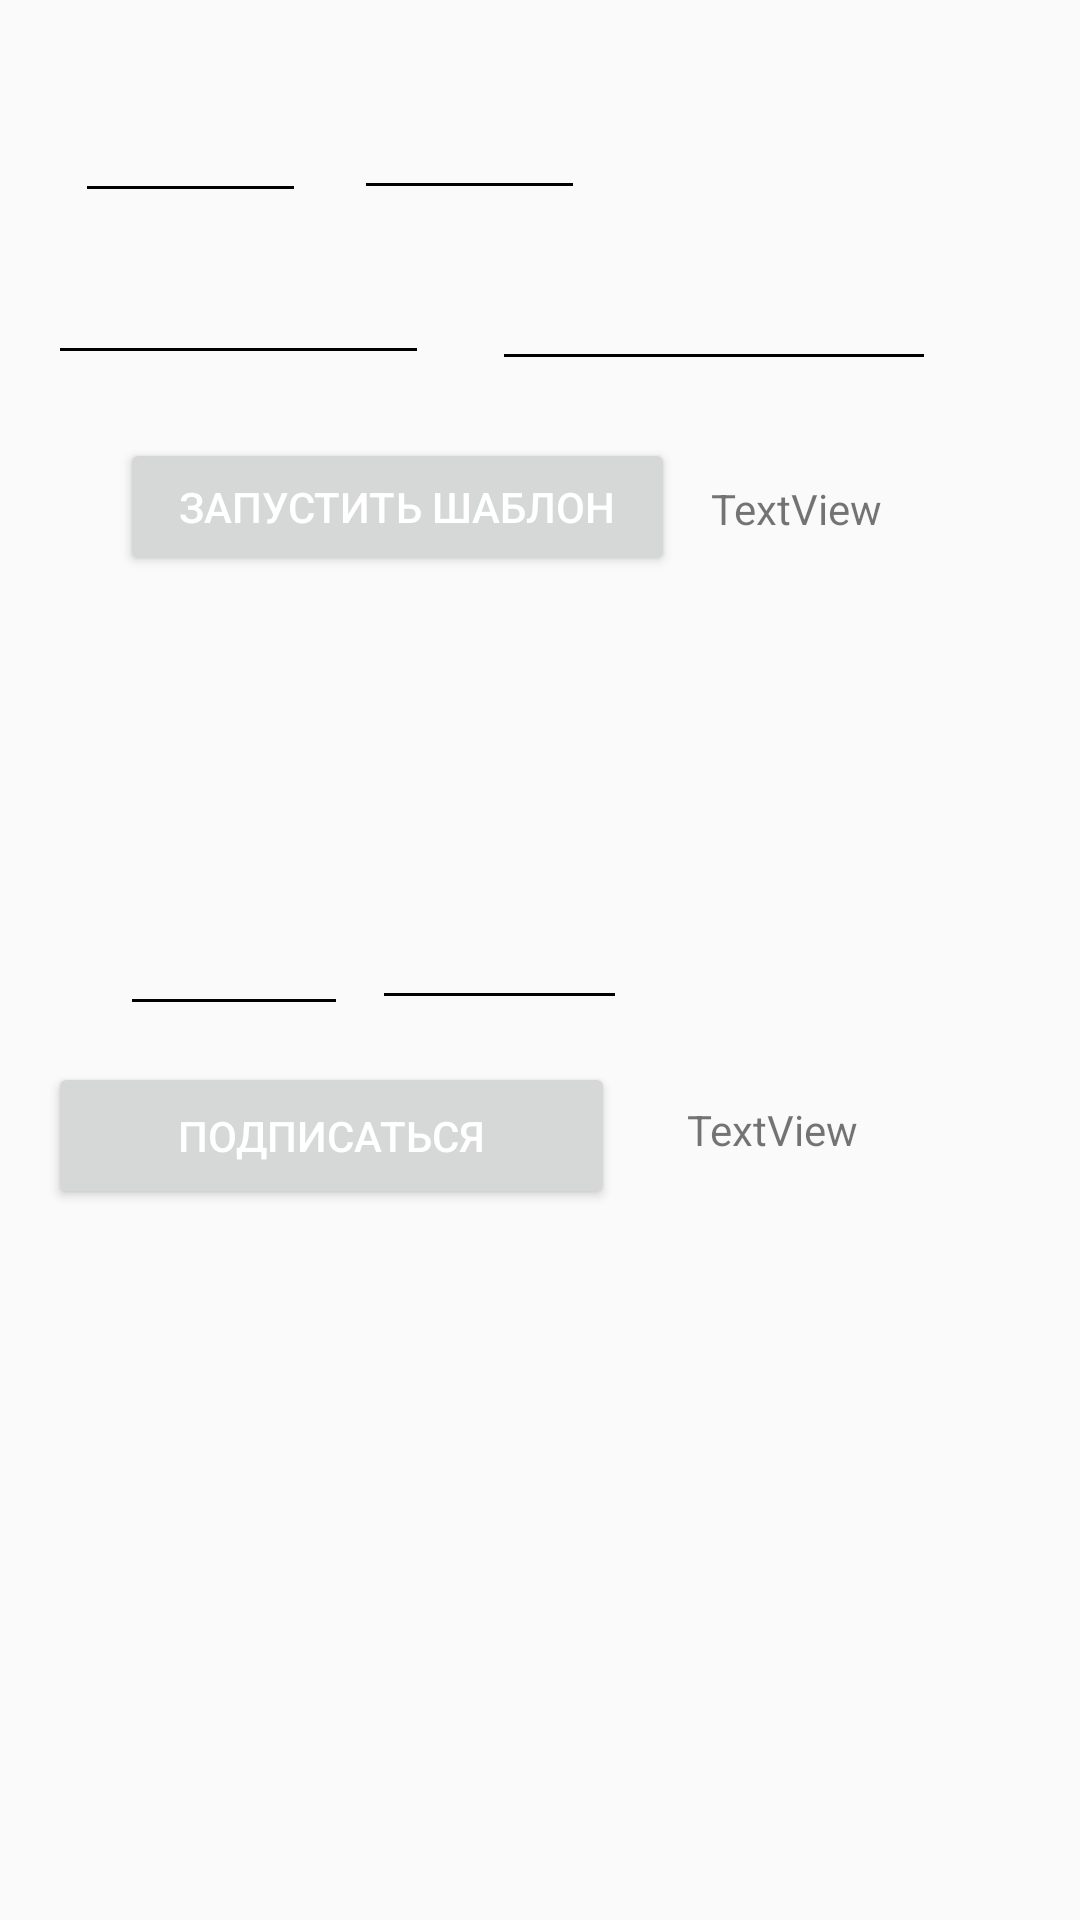

Android layout source for this screen:
<!-- AndroidManifest.xml: application theme AppTheme -->
<!-- res/layout/fragment_demo_buttons.xml -->
<android.support.constraint.ConstraintLayout xmlns:android="http://schemas.android.com/apk/res/android"
    xmlns:app="http://schemas.android.com/apk/res-auto"
    xmlns:tools="http://schemas.android.com/tools"
    android:layout_width="match_parent"
    android:layout_height="match_parent"
    tools:context="com.nc.nc_android.DemoButtonsFragment">


    <Button
        android:id="@+id/btnStart"
        android:layout_width="185dp"
        android:layout_height="46dp"
        android:layout_marginLeft="40dp"
        android:layout_marginTop="76dp"
        android:text="Запустить шаблон"
        app:layout_constraintLeft_toLeftOf="parent"
        app:layout_constraintTop_toBottomOf="@+id/etPersonId" />

    <EditText
        android:id="@+id/etPersonId"
        android:layout_width="77dp"
        android:layout_height="42dp"
        android:layout_marginLeft="16dp"
        android:layout_marginTop="28dp"
        android:ems="10"
        android:inputType="number"
        app:layout_constraintLeft_toRightOf="@+id/etGameId"
        app:layout_constraintTop_toTopOf="parent" />

    <EditText
        android:id="@+id/etGameId"
        android:layout_width="77dp"
        android:layout_height="42dp"
        android:ems="10"
        android:inputType="number"
        android:layout_marginLeft="25dp"
        app:layout_constraintLeft_toLeftOf="parent"
        app:layout_constraintTop_toTopOf="parent"
        android:layout_marginTop="29dp" />

    <TextView
        android:id="@+id/tvResponse"
        android:layout_width="wrap_content"
        android:layout_height="wrap_content"
        android:layout_marginLeft="12dp"
        android:layout_marginTop="160dp"
        android:text="TextView"
        app:layout_constraintLeft_toRightOf="@+id/btnStart"
        app:layout_constraintTop_toTopOf="parent" />

    <EditText
        android:id="@+id/etGameId1"
        android:layout_width="76dp"
        android:layout_height="38dp"
        android:layout_marginStart="40dp"
        android:layout_marginTop="112dp"
        android:ems="10"
        android:inputType="number"
        app:layout_constraintStart_toStartOf="parent"
        app:layout_constraintTop_toBottomOf="@+id/btnStart" />

    <EditText
        android:id="@+id/etPersonId1"
        android:layout_width="85dp"
        android:layout_height="36dp"
        android:layout_marginStart="8dp"
        android:layout_marginTop="112dp"
        android:ems="10"
        android:inputType="number"
        app:layout_constraintStart_toEndOf="@+id/etGameId1"
        app:layout_constraintTop_toBottomOf="@+id/btnStart" />

    <Button
        android:id="@+id/btnSubscribe"
        android:layout_width="189dp"
        android:layout_height="49dp"
        android:layout_marginStart="16dp"
        android:layout_marginTop="12dp"
        android:text="Подписаться"
        app:layout_constraintStart_toStartOf="parent"
        app:layout_constraintTop_toBottomOf="@+id/etGameId1" />

    <TextView
        android:id="@+id/tvResponse1"
        android:layout_width="wrap_content"
        android:layout_height="wrap_content"
        android:layout_marginStart="24dp"
        android:layout_marginTop="188dp"
        android:text="TextView"
        app:layout_constraintStart_toEndOf="@+id/btnSubscribe"
        app:layout_constraintTop_toBottomOf="@+id/tvResponse" />

    <EditText
        android:id="@+id/etDate"
        android:layout_width="127dp"
        android:layout_height="45dp"
        android:layout_marginStart="16dp"
        android:layout_marginTop="80dp"
        android:ems="10"
        android:inputType="none"
        app:layout_constraintStart_toStartOf="parent"
        app:layout_constraintTop_toTopOf="parent" />

    <EditText
        android:id="@+id/etTime"
        android:layout_width="148dp"
        android:layout_height="47dp"
        android:layout_marginStart="164dp"
        android:layout_marginTop="80dp"
        android:ems="10"
        android:inputType="none"
        app:layout_constraintStart_toStartOf="parent"
        app:layout_constraintTop_toTopOf="parent" />

</android.support.constraint.ConstraintLayout>
<!-- resources referenced by this layout -->
<resources>
  <style name="AppTheme" parent="Theme.AppCompat.Light.NoActionBar">
  
          <item name="colorPrimary">@color/primaryColor</item>
          <item name="colorPrimaryDark">@color/primaryDarkColor</item>
          <item name="colorAccent">@color/secondaryColor</item>
          <item name="android:textColorPrimary">@color/primaryTextColor</item>
          <item name="android:textColorSecondary">@color/secondaryTextColor</item>
  
          <item name="alertDialogTheme">@style/AppTheme.MyAlertDialog</item>
          <item name="android:spinnerDropDownItemStyle">@style/mySpinnerItemStyle</item>
          <item name="editTextStyle">@style/MyEditTextStyle</item>
  
      </style>
  <color name="primaryColor">#424242</color>
  <color name="primaryDarkColor">#1b1b1b</color>
  <color name="secondaryColor">#43a047</color>
  <color name="primaryTextColor">#ffffff</color>
  <color name="secondaryTextColor">#000000</color>
  <style name="AppTheme.MyAlertDialog" parent="@style/Theme.AppCompat.Light.Dialog.Alert">
          <item name="android:textColorPrimary">@color/secondaryTextColor</item>
          <item name="colorAccent">@color/secondaryColor</item>
      </style>
  <style name="mySpinnerItemStyle" parent="@android:style/Widget.Holo.DropDownItem.Spinner">
          <item name="android:textSize">16sp</item>
      </style>
  <style name="MyEditTextStyle" parent="@android:style/Widget.EditText">
          <item name="android:textColor">@color/secondaryTextColor</item>
      </style>
</resources>
